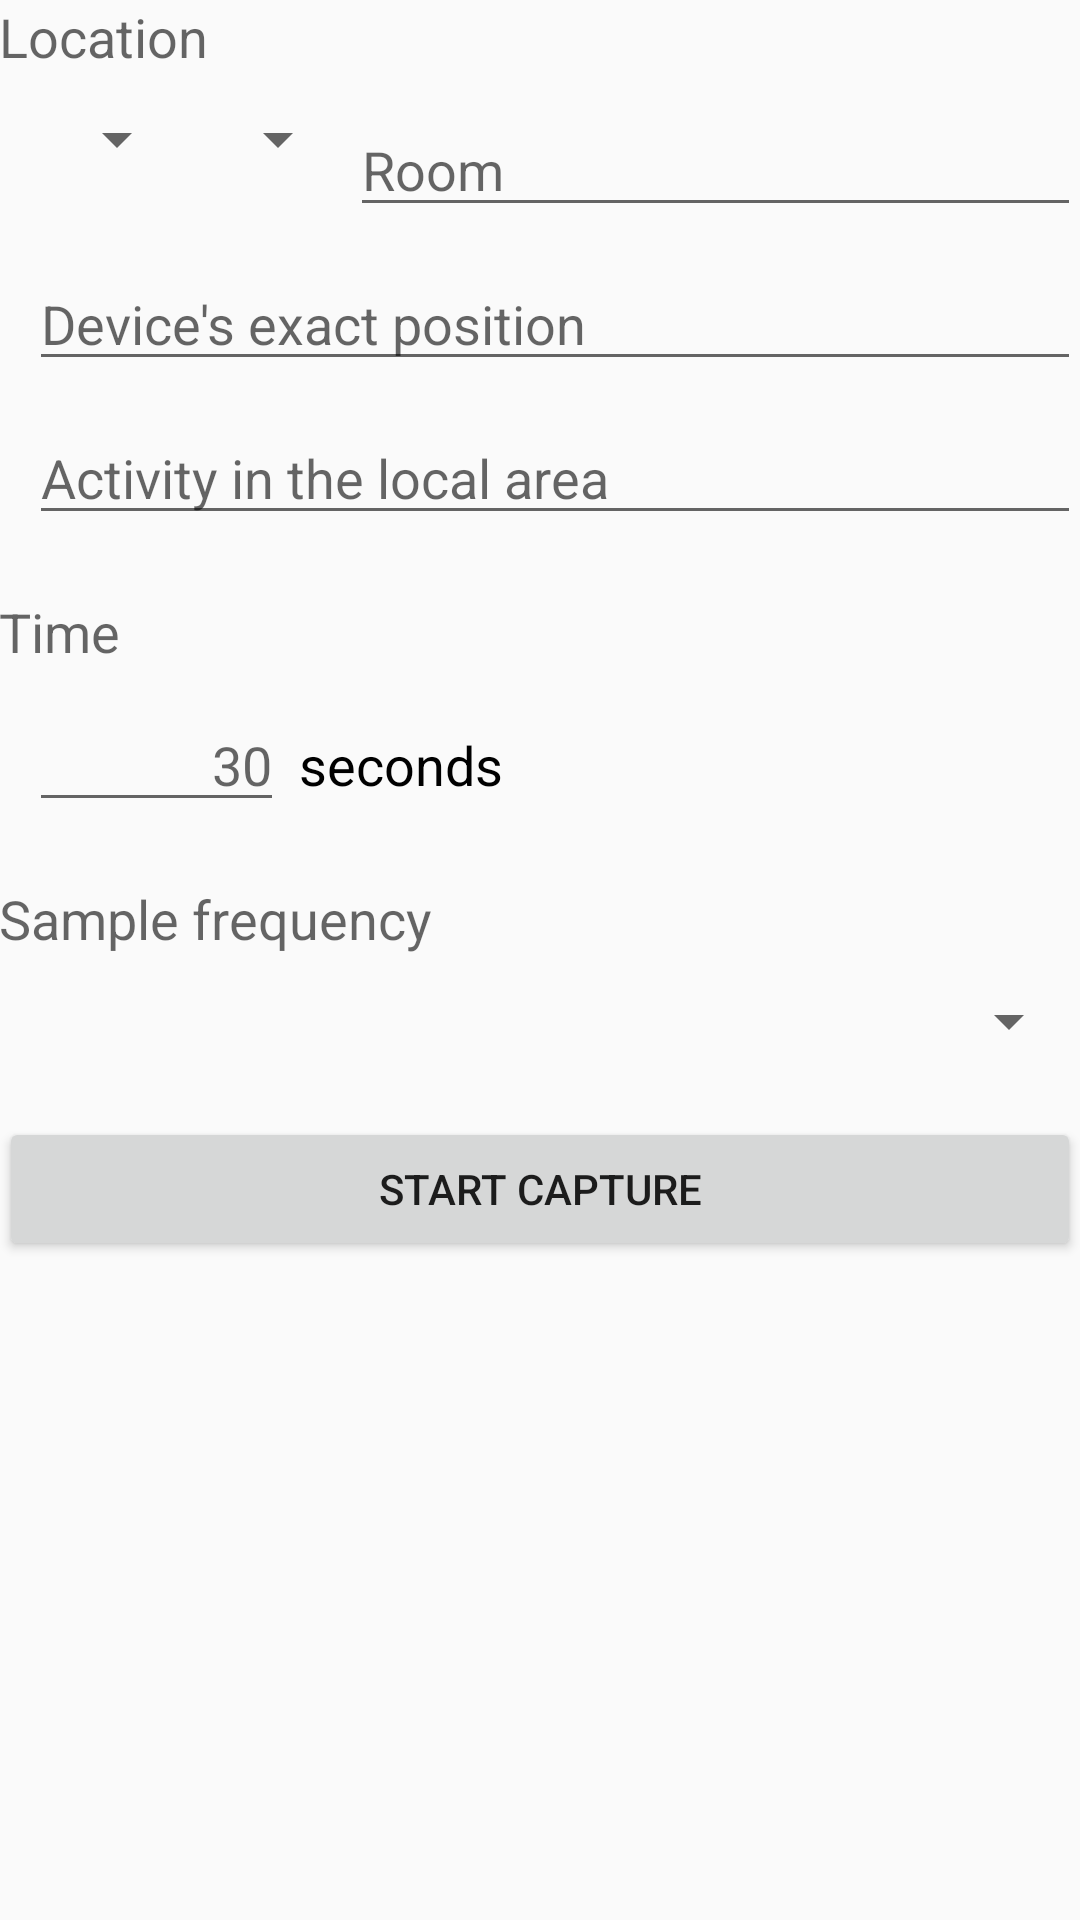

Android layout source for this screen:
<!-- AndroidManifest.xml: application theme AppTheme -->
<!-- res/layout/activity_new_capture.xml -->
<?xml version="1.0" encoding="utf-8"?>
<RelativeLayout
    xmlns:android="http://schemas.android.com/apk/res/android"
    xmlns:tools="http://schemas.android.com/tools"
    android:layout_width="match_parent"
    android:layout_height="match_parent"
    android:paddingBottom="@dimen/activity_vertical_margin"
    android:paddingLeft="@dimen/activity_horizontal_margin"
    android:paddingRight="@dimen/activity_horizontal_margin"
    android:paddingTop="@dimen/activity_vertical_margin"
    android:id="@+id/layout_new_capture"
    tools:context="bw.co.ja.mfdatalogger.NewCaptureActivity">

    <LinearLayout
        android:layout_width="match_parent"
        android:layout_height="match_parent"
        android:orientation="vertical">

        <TextView
            android:layout_width="match_parent"
            android:layout_height="wrap_content"
            android:text="@string/label_new_capture_location"
            android:textAppearance="@android:style/TextAppearance.Material.Medium"/>

        <LinearLayout
            android:layout_width="match_parent"
            android:layout_height="wrap_content"
            android:layout_marginBottom="20dp"
            android:layout_marginStart="10dp"
            android:orientation="vertical">

            <LinearLayout
                android:layout_width="match_parent"
                android:layout_height="wrap_content"
                android:layout_marginBottom="10dp"
                android:layout_marginTop="10dp"
                android:orientation="horizontal">

                <Spinner
                    android:id="@+id/spinner_floor"
                    android:layout_width="20dp"
                    android:layout_height="wrap_content"
                    android:layout_weight="1"/>

                <Spinner
                    android:id="@+id/spinner_quadrant"
                    android:layout_width="20dp"
                    android:layout_height="wrap_content"
                    android:layout_weight="1"/>

                <EditText
                    android:id="@+id/input_room"
                    android:layout_width="wrap_content"
                    android:layout_height="wrap_content"
                    android:layout_weight="1"
                    android:ems="10"
                    android:inputType="textCapWords"
                    android:hint="@string/label_new_capture_room"
                    android:selectAllOnFocus="true"/>
            </LinearLayout>

            <EditText
                android:id="@+id/input_location_detail"
                android:layout_width="match_parent"
                android:layout_height="wrap_content"
                android:ems="10"
                android:inputType="textCapSentences|textAutoCorrect"
                android:hint="@string/label_new_capture_location_description"
                android:layout_marginBottom="10dp"/>

            <EditText
                android:id="@+id/input_local_activity"
                android:layout_width="match_parent"
                android:layout_height="wrap_content"
                android:ems="10"
                android:inputType="textCapSentences|textAutoCorrect"
                android:hint="@string/label_new_capture_location_activity"
                />

        </LinearLayout>

        <TextView
            android:layout_width="match_parent"
            android:layout_height="wrap_content"
            android:text="@string/label_new_capture_time"
            android:textAppearance="@android:style/TextAppearance.Material.Medium"/>

        <LinearLayout
            android:layout_width="match_parent"
            android:layout_height="wrap_content"
            android:layout_marginStart="10dp"
            android:layout_marginTop="10dp"
            android:orientation="vertical"
            android:layout_marginBottom="20dp">


            <LinearLayout
                android:layout_width="match_parent"
                android:layout_height="match_parent"
                android:orientation="horizontal">

                <EditText
                    android:id="@+id/input_new_capture_minutes"
                    android:layout_width="85dp"
                    android:layout_height="wrap_content"
                    android:ems="10"
                    android:inputType="number"
                    android:hint="@string/label_new_capture_default_time"
                    android:gravity="end"/>

                <TextView
                    android:layout_width="0dp"
                    android:layout_height="wrap_content"
                    android:layout_marginStart="5dp"
                    android:layout_weight="1"
                    android:labelFor="@id/input_new_capture_minutes"
                    android:text="@string/label_new_capture_time_unit"
                    android:textAppearance="@android:style/TextAppearance.Material.Medium"
                    android:textColor="@android:color/black"/>
            </LinearLayout>

        </LinearLayout>

        <TextView
            android:layout_width="match_parent"
            android:layout_height="wrap_content"
            android:text="@string/label_new_capture_frequency"
            android:textAppearance="@android:style/TextAppearance.Material.Medium"/>

        <LinearLayout
            android:layout_width="match_parent"
            android:layout_height="wrap_content"
            android:layout_marginBottom="20dp"
            android:layout_marginStart="10dp"
            android:layout_marginTop="10dp"
            android:orientation="vertical">


            <LinearLayout
                android:layout_width="match_parent"
                android:layout_height="match_parent"
                android:orientation="horizontal">

                <Spinner
                    android:id="@+id/spinner_frequency"
                    android:layout_width="match_parent"
                    android:layout_height="wrap_content"
                    android:layout_weight="1"/>
            </LinearLayout>

        </LinearLayout>

        <Button
            android:text="@string/button_new_capture_start"
            android:layout_width="match_parent"
            android:layout_height="wrap_content"
            android:id="@+id/button_new_capture_start"
            />

    </LinearLayout>

</RelativeLayout>
<!-- resources referenced by this layout -->
<resources>
  <string name="button_new_capture_start">Start capture</string>
  <string name="label_new_capture_default_time">30</string>
  <string name="label_new_capture_frequency">Sample frequency</string>
  <string name="label_new_capture_location">Location</string>
  <string name="label_new_capture_location_activity">Activity in the local area</string>
  <string name="label_new_capture_location_description">Device\'s exact position</string>
  <string name="label_new_capture_room">Room</string>
  <string name="label_new_capture_time">Time</string>
  <string name="label_new_capture_time_unit">seconds</string>
  <style name="AppTheme" parent="Theme.AppCompat.Light.DarkActionBar">
          
          <item name="colorPrimary">@color/colorPrimary</item>
          <item name="colorPrimaryDark">@color/colorPrimaryDark</item>
          <item name="colorAccent">@color/colorAccent</item>
      </style>
  <color name="colorPrimary">#3b9ff7</color>
  <color name="colorPrimaryDark">#297dc0</color>
  <color name="colorAccent">#FF4081</color>
</resources>
